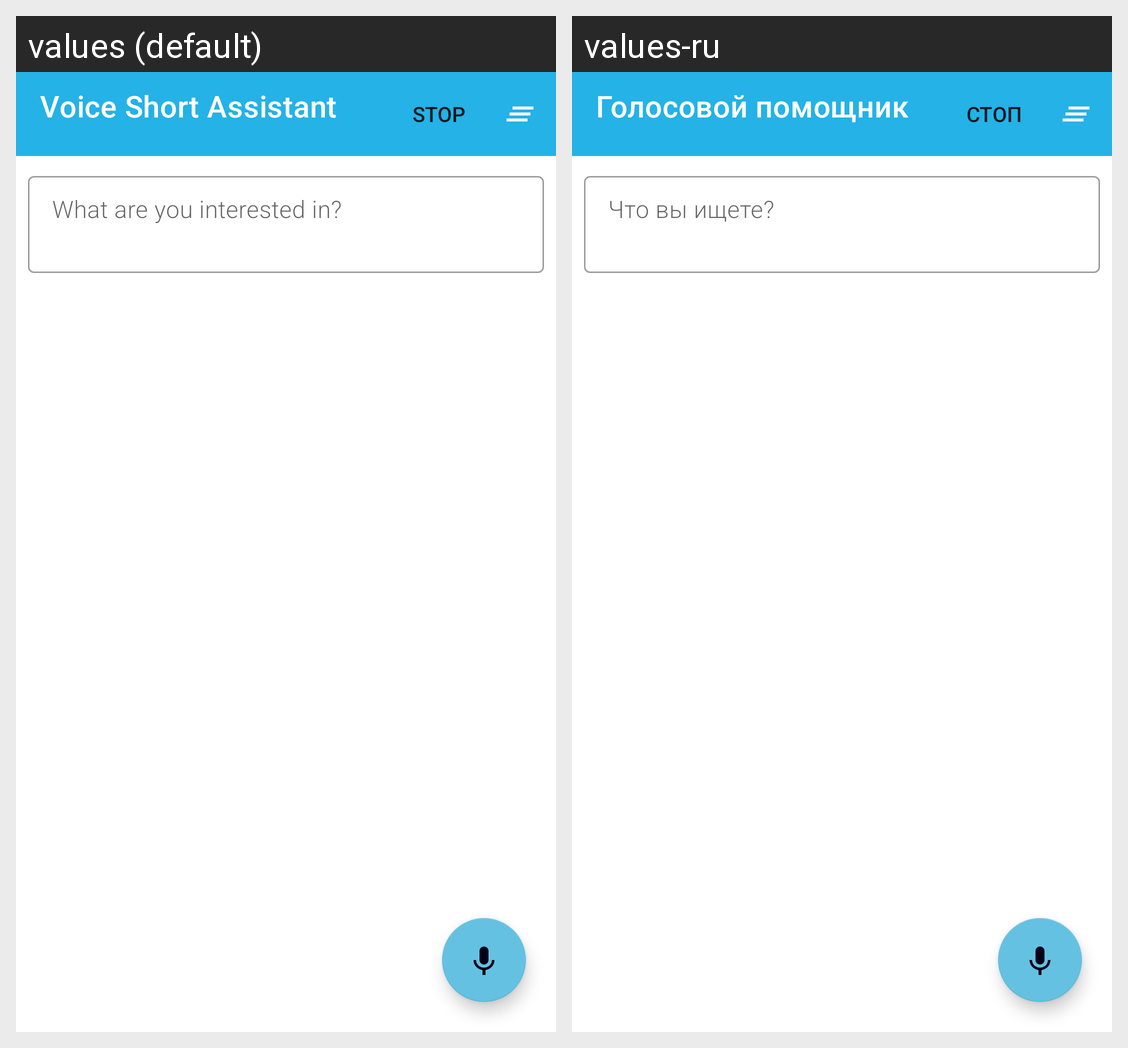

Translations of the strings shown on this Android screen, per locale in the grid:
Android screen res/layout/activity_main.xml rendered under 2 locales, left to right: values (default), values-ru. Device: Nexus 5 (rendered at 1080×1920; each locale shown at half size, 540×960, under a caption strip naming it); theme Theme.VologodskiiVoiceAssistant.
Strings drawn on this screen, with the default value and each locale's value (text and hints the layout hard-codes, and strings that could not be matched under every locale, appear in the picture but are not listed):

app_name
  values: Voice Short Assistant
  values-ru: Голосовой помощник

request_hint
  values: What are you interested in?
  values-ru: Что вы ищете?
